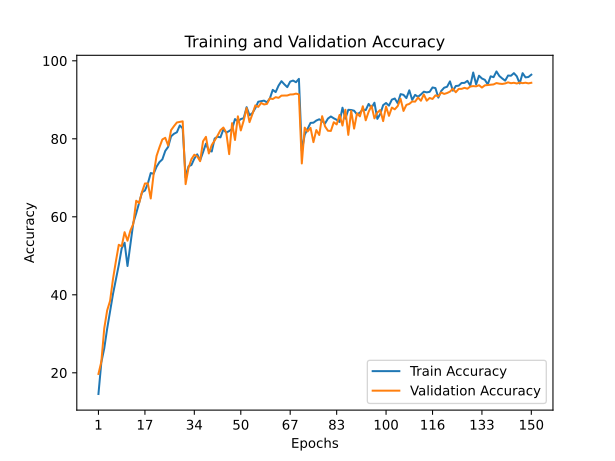

The file beside this chart, header and first rows:
train_accuracy; train_loss; valid_accuracy; valid_loss
14,5600; 3,6692; 19,7000; 2,1964
22,7000; 2,0861; 22,8400; 4,8722
26,2700; 1,9908; 31,3800; 1,8390
31,3060; 1,8679; 35,9900; 1,6597
35,7720; 1,7809; 38,4200; 1,7121
40,1520; 1,6950; 44,0100; 1,4980
43,8760; 1,6423; 48,5700; 1,4195
47,6280; 1,5603; 52,8200; 1,3228
51,9080; 1,4641; 52,4400; 1,2740
53,3340; 1,4629; 56,0500; 1,2268
47,3740; 1,5572; 53,8600; 1,3002
52,9220; 1,4646; 56,4700; 1,2438
58,4500; 1,3334; 58,2000; 1,1765
60,8880; 1,2967; 64,1200; 1,0388
63,5260; 1,2368; 63,5200; 1,0278
66,2840; 1,1430; 66,3700; 0,9593
66,7320; 1,1643; 68,5400; 0,9296
68,5180; 1,1109; 68,5600; 0,9148
71,2220; 1,0750; 64,6900; 1,0194
71,0280; 1,0768; 70,9500; 0,8370
72,8260; 1,0597; 75,5900; 0,7412
74,0240; 0,9766; 77,8200; 0,6479
74,7220; 0,9426; 79,8300; 0,5773
76,8840; 0,8944; 80,2500; 0,6054
77,9340; 0,8786; 78,2800; 0,6515
80,6280; 0,8177; 82,2100; 0,5188
81,2820; 0,7934; 83,2400; 0,5217
81,6680; 0,7477; 84,1800; 0,4710
83,4240; 0,7136; 84,3300; 0,4771
82,6580; 0,7650; 84,4800; 0,4871
70,0780; 1,0698; 68,3700; 1,0162
72,9420; 0,9625; 72,5500; 0,8039
73,2700; 0,9980; 74,7700; 0,7451
74,9160; 0,9334; 75,9100; 0,6971
76,0100; 0,8968; 75,5000; 0,7317
74,4860; 0,9760; 74,2500; 0,7675
76,5540; 0,9231; 79,3600; 0,6018
78,7500; 0,8341; 80,5000; 0,5777
76,9600; 0,9358; 76,2400; 0,7091
76,7360; 0,9471; 78,4000; 0,6483
80,0680; 0,8298; 79,5400; 0,6550
80,5180; 0,8366; 80,8200; 0,5874
80,3660; 0,8028; 82,2100; 0,5385
82,4260; 0,7341; 82,8800; 0,5451
81,5700; 0,7967; 81,6000; 0,5734
81,9860; 0,7397; 76,0600; 0,7266
82,5060; 0,7872; 84,0100; 0,4877
85,0560; 0,6802; 79,6900; 0,6251
84,4660; 0,7402; 85,7600; 0,4846
85,0480; 0,7182; 82,1400; 0,5805
85,2920; 0,7221; 84,6600; 0,4842
88,1060; 0,6101; 87,8800; 0,3694
86,0420; 0,7475; 84,2700; 0,5257
86,5840; 0,6307; 86,3500; 0,4199
87,8580; 0,6340; 88,5700; 0,3859
89,5000; 0,5483; 88,1700; 0,3568
89,6400; 0,6147; 89,1900; 0,3549
89,7840; 0,6054; 88,8000; 0,3648
89,3400; 0,6195; 88,9400; 0,3341
90,3500; 0,5910; 90,3700; 0,3354
... 90 more rows
